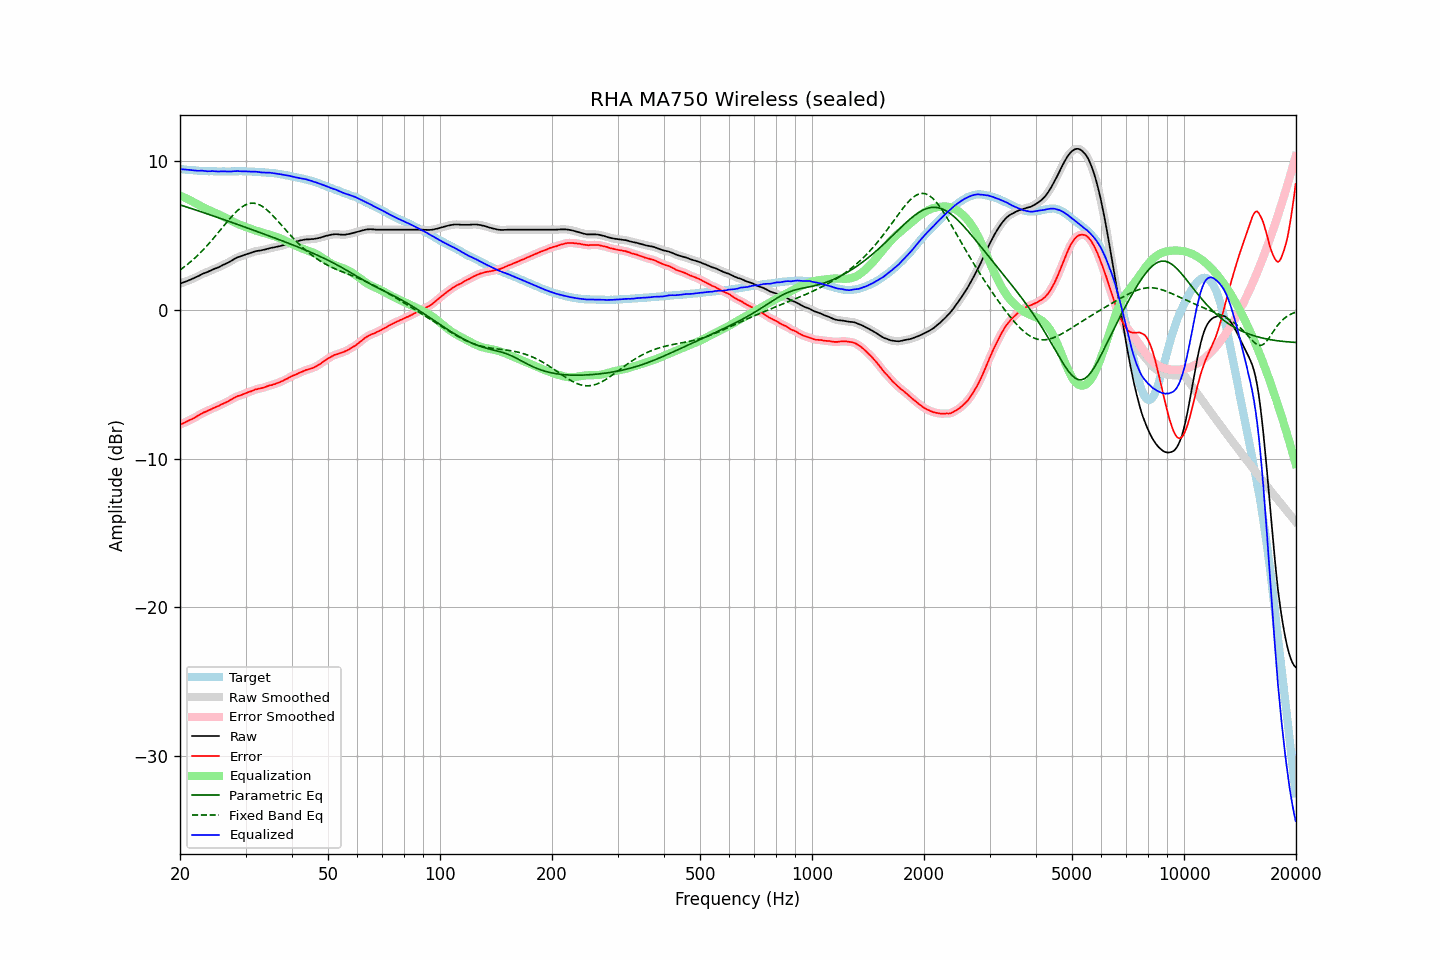

Values plotted in this chart, from the file beside it:
frequency, raw, error, smoothed, error_smoothed, equalization, parametric_eq, fixed_band_eq, equalized_raw, equalized_smoothed, target
20.00, 1.78, -7.71, 1.78, -7.71, 7.70, 7.08, 2.70, 9.48, 9.48, 9.49
20.20, 1.82, -7.66, 1.82, -7.66, 7.66, 7.04, 2.78, 9.48, 9.48, 9.48
20.40, 1.86, -7.61, 1.86, -7.61, 7.61, 7.01, 2.85, 9.47, 9.47, 9.47
20.61, 1.90, -7.56, 1.90, -7.56, 7.56, 6.98, 2.94, 9.46, 9.46, 9.46
20.81, 1.94, -7.50, 1.94, -7.50, 7.51, 6.94, 3.02, 9.45, 9.45, 9.44
21.02, 1.98, -7.45, 1.98, -7.45, 7.46, 6.90, 3.11, 9.43, 9.44, 9.43
21.23, 2.03, -7.39, 2.03, -7.40, 7.40, 6.87, 3.20, 9.43, 9.43, 9.42
21.44, 2.07, -7.36, 2.07, -7.35, 7.35, 6.83, 3.29, 9.42, 9.42, 9.43
21.66, 2.12, -7.29, 2.12, -7.30, 7.29, 6.80, 3.38, 9.41, 9.41, 9.41
21.87, 2.16, -7.25, 2.16, -7.24, 7.23, 6.76, 3.48, 9.39, 9.39, 9.41
22.09, 2.21, -7.18, 2.21, -7.18, 7.17, 6.73, 3.58, 9.38, 9.38, 9.39
22.31, 2.26, -7.12, 2.26, -7.12, 7.11, 6.69, 3.68, 9.37, 9.37, 9.38
22.54, 2.32, -7.05, 2.32, -7.05, 7.05, 6.65, 3.79, 9.37, 9.37, 9.37
22.76, 2.38, -6.99, 2.38, -6.98, 7.00, 6.62, 3.90, 9.37, 9.37, 9.37
22.99, 2.44, -6.92, 2.43, -6.92, 6.94, 6.58, 4.01, 9.38, 9.37, 9.36
23.22, 2.48, -6.87, 2.48, -6.88, 6.88, 6.55, 4.12, 9.36, 9.36, 9.35
23.45, 2.52, -6.84, 2.52, -6.83, 6.83, 6.51, 4.24, 9.35, 9.35, 9.36
23.69, 2.56, -6.79, 2.56, -6.79, 6.78, 6.47, 4.36, 9.34, 9.34, 9.35
23.92, 2.61, -6.73, 2.61, -6.74, 6.73, 6.44, 4.48, 9.34, 9.34, 9.34
24.16, 2.66, -6.69, 2.66, -6.68, 6.68, 6.40, 4.60, 9.34, 9.34, 9.35
24.40, 2.72, -6.63, 2.71, -6.63, 6.63, 6.36, 4.72, 9.35, 9.35, 9.35
24.65, 2.76, -6.58, 2.76, -6.58, 6.59, 6.32, 4.85, 9.35, 9.35, 9.34
24.89, 2.80, -6.54, 2.80, -6.54, 6.54, 6.29, 4.98, 9.34, 9.34, 9.34
25.14, 2.84, -6.49, 2.84, -6.49, 6.49, 6.25, 5.11, 9.33, 9.33, 9.33
25.39, 2.88, -6.45, 2.89, -6.44, 6.44, 6.21, 5.24, 9.32, 9.32, 9.33
25.65, 2.94, -6.39, 2.94, -6.39, 6.39, 6.17, 5.37, 9.33, 9.33, 9.33
25.91, 3.00, -6.33, 3.00, -6.34, 6.34, 6.14, 5.50, 9.34, 9.33, 9.33
26.16, 3.05, -6.29, 3.05, -6.28, 6.29, 6.10, 5.64, 9.34, 9.34, 9.34
26.43, 3.10, -6.23, 3.10, -6.23, 6.23, 6.06, 5.77, 9.33, 9.33, 9.33
26.69, 3.14, -6.19, 3.15, -6.18, 6.18, 6.02, 5.90, 9.32, 9.32, 9.33
26.96, 3.20, -6.13, 3.20, -6.13, 6.12, 5.98, 6.03, 9.32, 9.32, 9.33
27.23, 3.26, -6.07, 3.26, -6.07, 6.06, 5.95, 6.15, 9.32, 9.32, 9.33
27.50, 3.32, -6.01, 3.32, -6.01, 6.00, 5.91, 6.28, 9.32, 9.33, 9.33
27.77, 3.39, -5.95, 3.39, -5.94, 5.95, 5.87, 6.39, 9.34, 9.34, 9.34
28.05, 3.45, -5.88, 3.45, -5.88, 5.90, 5.83, 6.51, 9.34, 9.35, 9.33
28.33, 3.51, -5.83, 3.51, -5.83, 5.84, 5.79, 6.61, 9.35, 9.35, 9.34
28.62, 3.56, -5.78, 3.55, -5.79, 5.79, 5.75, 6.72, 9.35, 9.35, 9.34
28.90, 3.59, -5.76, 3.59, -5.75, 5.75, 5.71, 6.81, 9.34, 9.34, 9.35
29.19, 3.63, -5.72, 3.63, -5.71, 5.71, 5.68, 6.89, 9.34, 9.34, 9.35
29.48, 3.67, -5.67, 3.67, -5.67, 5.67, 5.64, 6.97, 9.33, 9.33, 9.34
29.78, 3.71, -5.63, 3.71, -5.63, 5.63, 5.60, 7.04, 9.33, 9.33, 9.34
30.08, 3.75, -5.59, 3.75, -5.58, 5.59, 5.56, 7.09, 9.33, 9.33, 9.34
30.38, 3.78, -5.54, 3.78, -5.54, 5.54, 5.52, 7.13, 9.32, 9.33, 9.32
30.68, 3.82, -5.50, 3.82, -5.50, 5.50, 5.48, 7.16, 9.32, 9.32, 9.32
30.99, 3.85, -5.47, 3.85, -5.47, 5.46, 5.44, 7.19, 9.31, 9.31, 9.32
31.30, 3.89, -5.43, 3.89, -5.42, 5.42, 5.40, 7.19, 9.31, 9.31, 9.32
31.61, 3.93, -5.38, 3.93, -5.38, 5.38, 5.36, 7.19, 9.31, 9.31, 9.31
31.93, 3.96, -5.33, 3.96, -5.34, 5.35, 5.32, 7.17, 9.31, 9.31, 9.29
32.24, 3.98, -5.32, 3.98, -5.31, 5.32, 5.28, 7.14, 9.30, 9.30, 9.30
32.57, 4.00, -5.28, 4.00, -5.29, 5.29, 5.25, 7.10, 9.29, 9.29, 9.28
32.89, 4.01, -5.27, 4.01, -5.26, 5.26, 5.21, 7.05, 9.27, 9.27, 9.28
33.22, 4.03, -5.24, 4.03, -5.24, 5.23, 5.17, 6.99, 9.26, 9.26, 9.27
33.55, 4.06, -5.21, 4.05, -5.21, 5.20, 5.13, 6.92, 9.26, 9.25, 9.27
33.89, 4.08, -5.18, 4.08, -5.17, 5.17, 5.09, 6.84, 9.25, 9.25, 9.26
34.23, 4.11, -5.13, 4.11, -5.13, 5.14, 5.05, 6.75, 9.25, 9.25, 9.24
34.57, 4.14, -5.10, 4.14, -5.10, 5.11, 5.01, 6.65, 9.24, 9.24, 9.24
34.92, 4.17, -5.05, 4.17, -5.06, 5.07, 4.97, 6.55, 9.24, 9.24, 9.22
35.27, 4.19, -5.05, 4.19, -5.04, 5.04, 4.93, 6.44, 9.23, 9.23, 9.24
35.62, 4.21, -5.00, 4.21, -5.01, 5.00, 4.89, 6.33, 9.21, 9.21, 9.21
35.97, 4.23, -4.98, 4.23, -4.97, 4.97, 4.85, 6.21, 9.20, 9.20, 9.21
... 635 more rows
